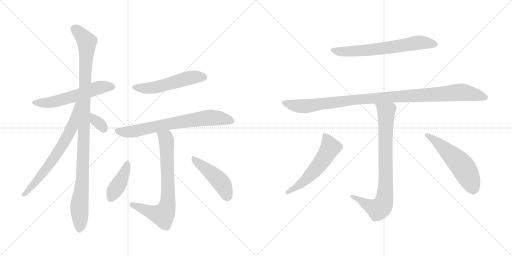
t = 0.00 s
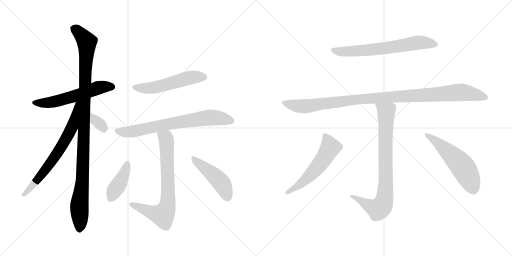
t = 2.20 s
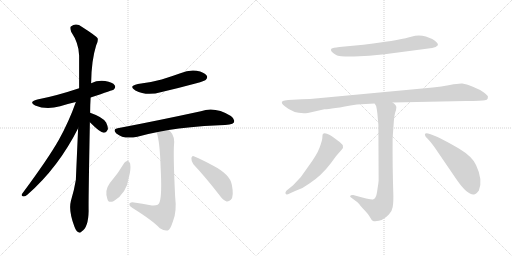
t = 4.40 s
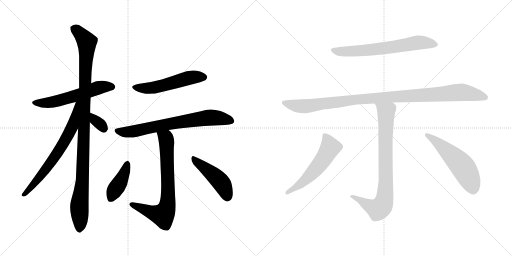
t = 6.59 s
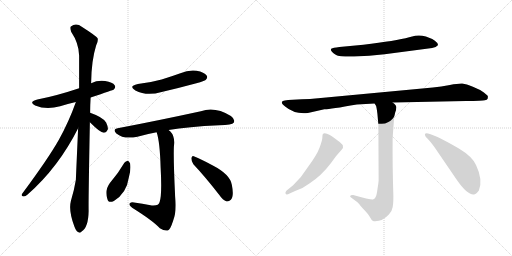
t = 8.79 s
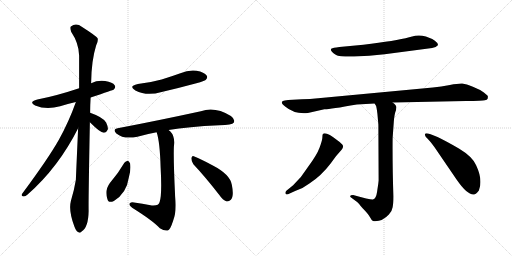
t = 10.99 s

The animated SVG that drew these frames (rendered in a browser with its animation timeline set to each time). Animation: 14 CSS @keyframes rules; one cycle of 10.99 s.

<svg version="1.1" viewBox="0 0 2048 1024" xmlns="http://www.w3.org/2000/svg">
  <g stroke="lightgray" stroke-dasharray="1,1" stroke-width="1" transform="scale(4, 4)">
    <line x1="0" y1="0" x2="256" y2="256"></line>
    <line x1="256" y1="0" x2="0" y2="256"></line>
    <line x1="128" y1="0" x2="128" y2="256"></line>
    <line x1="0" y1="128" x2="256" y2="128"></line>
    <line x1="256" y1="0" x2="512" y2="256"></line>
    <line x1="512" y1="0" x2="256" y2="256"></line>
    <line x1="384" y1="0" x2="384" y2="256"></line>
    <line x1="256" y1="128" x2="512" y2="128"></line>
  </g>
<g transform="scale(1, -1) translate(0, -850)">
   <style type="text/css">
    @keyframes keyframes0 {
      from {
       stroke: black;
       stroke-dashoffset: 574;
       stroke-width: 128;
       }
       65% {
       animation-timing-function: step-end;
       stroke: black;
       stroke-dashoffset: 0;
       stroke-width: 128;
       }
       to {
       stroke: black;
       stroke-width: 1024;
       }
       }
       #make-me-a-hanzi-animation-0 {
         animation: keyframes0 0.717122s both;
         animation-delay: 0.000000s;
         animation-timing-function: linear;
       }
    @keyframes keyframes1 {
      from {
       stroke: black;
       stroke-dashoffset: 1079;
       stroke-width: 128;
       }
       78% {
       animation-timing-function: step-end;
       stroke: black;
       stroke-dashoffset: 0;
       stroke-width: 128;
       }
       to {
       stroke: black;
       stroke-width: 1024;
       }
       }
       #make-me-a-hanzi-animation-1 {
         animation: keyframes1 1.128092s both;
         animation-delay: 0.717122s;
         animation-timing-function: linear;
       }
    @keyframes keyframes2 {
      from {
       stroke: black;
       stroke-dashoffset: 689;
       stroke-width: 128;
       }
       69% {
       animation-timing-function: step-end;
       stroke: black;
       stroke-dashoffset: 0;
       stroke-width: 128;
       }
       to {
       stroke: black;
       stroke-width: 1024;
       }
       }
       #make-me-a-hanzi-animation-2 {
         animation: keyframes2 0.810710s both;
         animation-delay: 1.845214s;
         animation-timing-function: linear;
       }
    @keyframes keyframes3 {
      from {
       stroke: black;
       stroke-dashoffset: 332;
       stroke-width: 128;
       }
       52% {
       animation-timing-function: step-end;
       stroke: black;
       stroke-dashoffset: 0;
       stroke-width: 128;
       }
       to {
       stroke: black;
       stroke-width: 1024;
       }
       }
       #make-me-a-hanzi-animation-3 {
         animation: keyframes3 0.520182s both;
         animation-delay: 2.655924s;
         animation-timing-function: linear;
       }
    @keyframes keyframes4 {
      from {
       stroke: black;
       stroke-dashoffset: 533;
       stroke-width: 128;
       }
       63% {
       animation-timing-function: step-end;
       stroke: black;
       stroke-dashoffset: 0;
       stroke-width: 128;
       }
       to {
       stroke: black;
       stroke-width: 1024;
       }
       }
       #make-me-a-hanzi-animation-4 {
         animation: keyframes4 0.683757s both;
         animation-delay: 3.176106s;
         animation-timing-function: linear;
       }
    @keyframes keyframes5 {
      from {
       stroke: black;
       stroke-dashoffset: 720;
       stroke-width: 128;
       }
       70% {
       animation-timing-function: step-end;
       stroke: black;
       stroke-dashoffset: 0;
       stroke-width: 128;
       }
       to {
       stroke: black;
       stroke-width: 1024;
       }
       }
       #make-me-a-hanzi-animation-5 {
         animation: keyframes5 0.835938s both;
         animation-delay: 3.859863s;
         animation-timing-function: linear;
       }
    @keyframes keyframes6 {
      from {
       stroke: black;
       stroke-dashoffset: 736;
       stroke-width: 128;
       }
       71% {
       animation-timing-function: step-end;
       stroke: black;
       stroke-dashoffset: 0;
       stroke-width: 128;
       }
       to {
       stroke: black;
       stroke-width: 1024;
       }
       }
       #make-me-a-hanzi-animation-6 {
         animation: keyframes6 0.848958s both;
         animation-delay: 4.695801s;
         animation-timing-function: linear;
       }
    @keyframes keyframes7 {
      from {
       stroke: black;
       stroke-dashoffset: 411;
       stroke-width: 128;
       }
       57% {
       animation-timing-function: step-end;
       stroke: black;
       stroke-dashoffset: 0;
       stroke-width: 128;
       }
       to {
       stroke: black;
       stroke-width: 1024;
       }
       }
       #make-me-a-hanzi-animation-7 {
         animation: keyframes7 0.584473s both;
         animation-delay: 5.544759s;
         animation-timing-function: linear;
       }
    @keyframes keyframes8 {
      from {
       stroke: black;
       stroke-dashoffset: 464;
       stroke-width: 128;
       }
       60% {
       animation-timing-function: step-end;
       stroke: black;
       stroke-dashoffset: 0;
       stroke-width: 128;
       }
       to {
       stroke: black;
       stroke-width: 1024;
       }
       }
       #make-me-a-hanzi-animation-8 {
         animation: keyframes8 0.627604s both;
         animation-delay: 6.129232s;
         animation-timing-function: linear;
       }
    @keyframes keyframes9 {
      from {
       stroke: black;
       stroke-dashoffset: 668;
       stroke-width: 128;
       }
       68% {
       animation-timing-function: step-end;
       stroke: black;
       stroke-dashoffset: 0;
       stroke-width: 128;
       }
       to {
       stroke: black;
       stroke-width: 1024;
       }
       }
       #make-me-a-hanzi-animation-9 {
         animation: keyframes9 0.793620s both;
         animation-delay: 6.756836s;
         animation-timing-function: linear;
       }
    @keyframes keyframes10 {
      from {
       stroke: black;
       stroke-dashoffset: 1064;
       stroke-width: 128;
       }
       78% {
       animation-timing-function: step-end;
       stroke: black;
       stroke-dashoffset: 0;
       stroke-width: 128;
       }
       to {
       stroke: black;
       stroke-width: 1024;
       }
       }
       #make-me-a-hanzi-animation-10 {
         animation: keyframes10 1.115885s both;
         animation-delay: 7.550456s;
         animation-timing-function: linear;
       }
    @keyframes keyframes11 {
      from {
       stroke: black;
       stroke-dashoffset: 822;
       stroke-width: 128;
       }
       73% {
       animation-timing-function: step-end;
       stroke: black;
       stroke-dashoffset: 0;
       stroke-width: 128;
       }
       to {
       stroke: black;
       stroke-width: 1024;
       }
       }
       #make-me-a-hanzi-animation-11 {
         animation: keyframes11 0.918945s both;
         animation-delay: 8.666341s;
         animation-timing-function: linear;
       }
    @keyframes keyframes12 {
      from {
       stroke: black;
       stroke-dashoffset: 561;
       stroke-width: 128;
       }
       65% {
       animation-timing-function: step-end;
       stroke: black;
       stroke-dashoffset: 0;
       stroke-width: 128;
       }
       to {
       stroke: black;
       stroke-width: 1024;
       }
       }
       #make-me-a-hanzi-animation-12 {
         animation: keyframes12 0.706543s both;
         animation-delay: 9.585286s;
         animation-timing-function: linear;
       }
    @keyframes keyframes13 {
      from {
       stroke: black;
       stroke-dashoffset: 548;
       stroke-width: 128;
       }
       64% {
       animation-timing-function: step-end;
       stroke: black;
       stroke-dashoffset: 0;
       stroke-width: 128;
       }
       to {
       stroke: black;
       stroke-width: 1024;
       }
       }
       #make-me-a-hanzi-animation-13 {
         animation: keyframes13 0.695964s both;
         animation-delay: 10.291829s;
         animation-timing-function: linear;
       }
</style>
<path d="M 362.5 460.5 Q 453.5 490.5 455.5 492.5 Q 464.5 501.5 458.5 509.5 Q 451.5 521.5 420.5 526.5 Q 390.5 530.5 364.5 517.5 L 316.5 497.5 Q 223.5 466.5 149.5 452.5 Q 112.5 443.5 140.5 428.5 Q 185.5 409.5 240.5 425.5 Q 268.5 434.5 303.5 442.5 L 362.5 460.5 Z" fill="lightgray"></path> 
<path d="M 360.5 399.5 Q 360.5 429.5 362.5 460.5 L 364.5 517.5 Q 365.5 608.5 384.5 668.5 Q 393.5 684.5 390.5 697.5 Q 383.5 707.5 328.5 742.5 Q 304.5 760.5 283.5 744.5 Q 279.5 740.5 284.5 723.5 Q 315.5 677.5 316.5 628.5 L 316.5 497.5 L 312.5 337.5 Q 303.5 136.5 303.5 131.5 Q 296.5 88.5 283.5 46.5 Q 273.5 7.5 297.5 -55.5 Q 304.5 -74.5 312.5 -77.5 Q 318.5 -84.5 326.5 -75.5 Q 353.5 -59.5 354.5 6.5 Q 353.5 46.5 359.5 361.5 L 360.5 399.5 Z" fill="lightgray"></path> 
<path d="M 303.5 442.5 Q 275.5 363.5 235.5 291.5 Q 192.5 215.5 88.5 75.5 Q 82.5 65.5 94.5 64.5 Q 100.5 63.5 110.5 72.5 Q 233.5 180.5 312.5 337.5 C 381.5 472.5 313.5 470.5 303.5 442.5 Z" fill="lightgray"></path> 
<path d="M 359.5 361.5 Q 401.5 319.5 414.5 319.5 Q 424.5 318.5 431.5 333.5 Q 432.5 343.5 424.5 360.5 Q 412.5 381.5 360.5 399.5 C 332.5 409.5 338.5 382.5 359.5 361.5 Z" fill="lightgray"></path> 
<path d="M 551.5 514.5 Q 511.5 505.5 541.5 488.5 Q 586.5 464.5 646.5 482.5 Q 715.5 498.5 785.5 517.5 Q 818.5 526.5 822.5 530.5 Q 832.5 540.5 826.5 548.5 Q 817.5 561.5 786.5 567.5 Q 753.5 571.5 721.5 557.5 Q 685.5 544.5 646.5 532.5 Q 603.5 520.5 551.5 514.5 Z" fill="lightgray"></path> 
<path d="M 674.5 330.5 Q 750.5 343.5 877.5 349.5 Q 928.5 349.5 935.5 360.5 Q 941.5 373.5 923.5 386.5 Q 859.5 425.5 803.5 405.5 Q 623.5 366.5 470.5 337.5 Q 448.5 333.5 465.5 316.5 Q 495.5 291.5 549.5 303.5 Q 583.5 313.5 626.5 321.5 L 674.5 330.5 Z" fill="lightgray"></path> 
<path d="M 626.5 321.5 Q 639.5 284.5 642.5 180.5 Q 648.5 69.5 638.5 42.5 Q 635.5 26.5 607.5 28.5 Q 570.5 35.5 529.5 41.5 Q 517.5 40.5 517.5 33.5 Q 516.5 27.5 528.5 19.5 Q 610.5 -31.5 639.5 -62.5 Q 658.5 -75.5 671.5 -71.5 Q 681.5 -67.5 692.5 -32.5 Q 707.5 3.5 700.5 65.5 Q 693.5 210.5 695.5 262.5 Q 701.5 304.5 681.5 324.5 Q 677.5 328.5 674.5 330.5 C 653.5 351.5 618.5 350.5 626.5 321.5 Z" fill="lightgray"></path> 
<path d="M 497.5 199.5 Q 472.5 156.5 439.5 118.5 Q 417.5 88.5 429.5 54.5 Q 433.5 36.5 455.5 46.5 Q 506.5 77.5 515.5 141.5 Q 524.5 172.5 520.5 196.5 Q 516.5 205.5 511.5 207.5 Q 502.5 206.5 497.5 199.5 Z" fill="lightgray"></path> 
<path d="M 773.5 193.5 Q 821.5 142.5 876.5 71.5 Q 891.5 49.5 906.5 44.5 Q 915.5 43.5 923.5 51.5 Q 936.5 64.5 927.5 110.5 Q 921.5 152.5 849.5 189.5 Q 803.5 214.5 777.5 224.5 Q 768.5 230.5 765.5 218.5 Q 764.5 205.5 773.5 193.5 Z" fill="lightgray"></path> 
<path d="M 1453.5 671.0 L 1357.5 662.0 Q 1330.5 659.0 1326.5 656.0 Q 1315.5 648.0 1344.5 630.0 Q 1356.5 623.0 1416.5 624.0 Q 1476.5 625.0 1538.5 633.0 L 1728.5 658.0 Q 1745.5 661.0 1750.5 668.0 Q 1755.5 675.0 1739.5 687.0 Q 1727.5 696.0 1703.5 704.0 Q 1680.5 711.0 1660.5 707.0 L 1636.5 701.0 Q 1584.5 687.0 1453.5 671.0 Z" fill="lightgray"></path> 
<path d="M 1570.5 440.0 L 1863.5 446.0 Q 1930.5 446.0 1939.5 449.0 Q 1948.5 451.0 1950.5 455.0 Q 1951.5 460.0 1951.5 464.0 Q 1952.5 467.0 1935.5 480.0 Q 1919.5 492.0 1891.5 503.0 Q 1864.5 514.0 1849.5 516.0 Q 1834.5 517.0 1799.5 510.0 Q 1764.5 503.0 1731.5 500.0 L 1272.5 457.0 Q 1239.5 453.0 1207.5 453.0 L 1152.5 450.0 Q 1136.5 449.0 1131.5 446.0 Q 1119.5 440.0 1140.5 424.0 Q 1178.5 392.0 1231.5 398.0 L 1297.5 413.0 Q 1315.5 412.0 1427.5 432.0 L 1498.5 436.0 L 1570.5 440.0 Z" fill="lightgray"></path> 
<path d="M 1400.5 65.0 Q 1400.5 63.0 1405.5 59.0 L 1428.5 42.0 Q 1433.5 38.0 1450.5 17.0 Q 1472.5 -5.0 1479.5 -18.0 Q 1486.5 -31.0 1490.5 -33.0 Q 1495.5 -35.0 1500.5 -35.0 Q 1530.5 -35.0 1555.5 -8.0 Q 1568.5 6.0 1570.5 21.0 Q 1573.5 36.0 1573.5 65.0 Q 1569.5 194.0 1570.5 298.0 L 1574.5 353.0 Q 1576.5 384.0 1580.5 399.0 Q 1585.5 413.0 1585.5 421.0 Q 1585.5 429.0 1570.5 440.0 C 1549.5 461.0 1486.5 463.0 1498.5 436.0 L 1504.5 426.0 Q 1506.5 419.0 1509.5 396.0 L 1513.5 351.0 L 1514.5 128.0 Q 1513.5 115.0 1509.5 91.0 Q 1506.5 67.0 1501.5 60.0 Q 1498.5 54.0 1491.5 52.0 Q 1484.5 50.0 1412.5 70.0 Q 1400.5 70.0 1400.5 65.0 Z" fill="lightgray"></path> 
<path d="M 1203.5 142.0 L 1172.5 109.0 L 1145.5 87.0 Q 1139.5 80.0 1142.5 75.0 Q 1145.5 69.0 1158.5 76.0 L 1180.5 86.0 Q 1213.5 97.0 1237.5 116.0 Q 1285.5 147.0 1322.5 196.0 L 1344.5 226.0 L 1366.5 251.0 Q 1374.5 260.0 1371.5 268.0 Q 1368.5 275.0 1350.5 288.0 Q 1302.5 326.0 1291.5 314.0 Q 1289.5 311.0 1289.5 301.0 Q 1289.5 290.0 1278.5 260.0 Q 1267.5 230.0 1232.5 183.0 L 1203.5 142.0 Z" fill="lightgray"></path> 
<path d="M 1737.5 262.0 L 1825.5 133.0 Q 1867.5 72.0 1893.5 72.0 Q 1902.5 70.0 1915.5 88.0 Q 1932.5 130.0 1904.5 189.0 Q 1890.5 223.0 1835.5 256.0 Q 1730.5 317.0 1704.5 317.0 Q 1699.5 317.0 1699.5 311.0 Q 1700.5 304.0 1710.5 295.0 Q 1720.5 285.0 1737.5 262.0 Z" fill="lightgray"></path> 
      <clipPath id="make-me-a-hanzi-clip-0">
      <path d="M 362.5 460.5 Q 453.5 490.5 455.5 492.5 Q 464.5 501.5 458.5 509.5 Q 451.5 521.5 420.5 526.5 Q 390.5 530.5 364.5 517.5 L 316.5 497.5 Q 223.5 466.5 149.5 452.5 Q 112.5 443.5 140.5 428.5 Q 185.5 409.5 240.5 425.5 Q 268.5 434.5 303.5 442.5 L 362.5 460.5 Z" fill="lightgray"></path>
      </clipPath>
      <path clip-path="url(#make-me-a-hanzi-clip-0)" d="M 141.5 441.5 L 164.5 437.5 L 213.5 442.5 L 400.5 501.5 L 449.5 502.5 " fill="none" id="make-me-a-hanzi-animation-0" stroke-dasharray="446 892" stroke-linecap="round"></path>

      <clipPath id="make-me-a-hanzi-clip-1">
      <path d="M 360.5 399.5 Q 360.5 429.5 362.5 460.5 L 364.5 517.5 Q 365.5 608.5 384.5 668.5 Q 393.5 684.5 390.5 697.5 Q 383.5 707.5 328.5 742.5 Q 304.5 760.5 283.5 744.5 Q 279.5 740.5 284.5 723.5 Q 315.5 677.5 316.5 628.5 L 316.5 497.5 L 312.5 337.5 Q 303.5 136.5 303.5 131.5 Q 296.5 88.5 283.5 46.5 Q 273.5 7.5 297.5 -55.5 Q 304.5 -74.5 312.5 -77.5 Q 318.5 -84.5 326.5 -75.5 Q 353.5 -59.5 354.5 6.5 Q 353.5 46.5 359.5 361.5 L 360.5 399.5 Z" fill="lightgray"></path>
      </clipPath>
      <path clip-path="url(#make-me-a-hanzi-clip-1)" d="M 295.5 737.5 L 347.5 682.5 L 330.5 131.5 L 317.5 32.5 L 317.5 -63.5 " fill="none" id="make-me-a-hanzi-animation-1" stroke-dasharray="951 1902" stroke-linecap="round"></path>

      <clipPath id="make-me-a-hanzi-clip-2">
      <path d="M 303.5 442.5 Q 275.5 363.5 235.5 291.5 Q 192.5 215.5 88.5 75.5 Q 82.5 65.5 94.5 64.5 Q 100.5 63.5 110.5 72.5 Q 233.5 180.5 312.5 337.5 C 381.5 472.5 313.5 470.5 303.5 442.5 Z" fill="lightgray"></path>
      </clipPath>
      <path clip-path="url(#make-me-a-hanzi-clip-2)" d="M 311.5 438.5 L 305.5 433.5 L 289.5 345.5 L 257.5 283.5 L 179.5 167.5 L 96.5 72.5 " fill="none" id="make-me-a-hanzi-animation-2" stroke-dasharray="561 1122" stroke-linecap="round"></path>

      <clipPath id="make-me-a-hanzi-clip-3">
      <path d="M 359.5 361.5 Q 401.5 319.5 414.5 319.5 Q 424.5 318.5 431.5 333.5 Q 432.5 343.5 424.5 360.5 Q 412.5 381.5 360.5 399.5 C 332.5 409.5 338.5 382.5 359.5 361.5 Z" fill="lightgray"></path>
      </clipPath>
      <path clip-path="url(#make-me-a-hanzi-clip-3)" d="M 368.5 392.5 L 381.5 367.5 L 403.5 351.5 L 414.5 333.5 " fill="none" id="make-me-a-hanzi-animation-3" stroke-dasharray="204 408" stroke-linecap="round"></path>

      <clipPath id="make-me-a-hanzi-clip-4">
      <path d="M 551.5 514.5 Q 511.5 505.5 541.5 488.5 Q 586.5 464.5 646.5 482.5 Q 715.5 498.5 785.5 517.5 Q 818.5 526.5 822.5 530.5 Q 832.5 540.5 826.5 548.5 Q 817.5 561.5 786.5 567.5 Q 753.5 571.5 721.5 557.5 Q 685.5 544.5 646.5 532.5 Q 603.5 520.5 551.5 514.5 Z" fill="lightgray"></path>
      </clipPath>
      <path clip-path="url(#make-me-a-hanzi-clip-4)" d="M 543.5 502.5 L 604.5 498.5 L 747.5 537.5 L 815.5 541.5 " fill="none" id="make-me-a-hanzi-animation-4" stroke-dasharray="405 810" stroke-linecap="round"></path>

      <clipPath id="make-me-a-hanzi-clip-5">
      <path d="M 674.5 330.5 Q 750.5 343.5 877.5 349.5 Q 928.5 349.5 935.5 360.5 Q 941.5 373.5 923.5 386.5 Q 859.5 425.5 803.5 405.5 Q 623.5 366.5 470.5 337.5 Q 448.5 333.5 465.5 316.5 Q 495.5 291.5 549.5 303.5 Q 583.5 313.5 626.5 321.5 L 674.5 330.5 Z" fill="lightgray"></path>
      </clipPath>
      <path clip-path="url(#make-me-a-hanzi-clip-5)" d="M 468.5 326.5 L 499.5 321.5 L 536.5 325.5 L 688.5 357.5 L 840.5 380.5 L 925.5 367.5 " fill="none" id="make-me-a-hanzi-animation-5" stroke-dasharray="592 1184" stroke-linecap="round"></path>

      <clipPath id="make-me-a-hanzi-clip-6">
      <path d="M 626.5 321.5 Q 639.5 284.5 642.5 180.5 Q 648.5 69.5 638.5 42.5 Q 635.5 26.5 607.5 28.5 Q 570.5 35.5 529.5 41.5 Q 517.5 40.5 517.5 33.5 Q 516.5 27.5 528.5 19.5 Q 610.5 -31.5 639.5 -62.5 Q 658.5 -75.5 671.5 -71.5 Q 681.5 -67.5 692.5 -32.5 Q 707.5 3.5 700.5 65.5 Q 693.5 210.5 695.5 262.5 Q 701.5 304.5 681.5 324.5 Q 677.5 328.5 674.5 330.5 C 653.5 351.5 618.5 350.5 626.5 321.5 Z" fill="lightgray"></path>
      </clipPath>
      <path clip-path="url(#make-me-a-hanzi-clip-6)" d="M 633.5 318.5 L 664.5 295.5 L 665.5 286.5 L 672.5 54.5 L 665.5 13.5 L 651.5 -9.5 L 526.5 32.5 " fill="none" id="make-me-a-hanzi-animation-6" stroke-dasharray="608 1216" stroke-linecap="round"></path>

      <clipPath id="make-me-a-hanzi-clip-7">
      <path d="M 497.5 199.5 Q 472.5 156.5 439.5 118.5 Q 417.5 88.5 429.5 54.5 Q 433.5 36.5 455.5 46.5 Q 506.5 77.5 515.5 141.5 Q 524.5 172.5 520.5 196.5 Q 516.5 205.5 511.5 207.5 Q 502.5 206.5 497.5 199.5 Z" fill="lightgray"></path>
      </clipPath>
      <path clip-path="url(#make-me-a-hanzi-clip-7)" d="M 510.5 197.5 L 489.5 138.5 L 444.5 57.5 " fill="none" id="make-me-a-hanzi-animation-7" stroke-dasharray="283 566" stroke-linecap="round"></path>

      <clipPath id="make-me-a-hanzi-clip-8">
      <path d="M 773.5 193.5 Q 821.5 142.5 876.5 71.5 Q 891.5 49.5 906.5 44.5 Q 915.5 43.5 923.5 51.5 Q 936.5 64.5 927.5 110.5 Q 921.5 152.5 849.5 189.5 Q 803.5 214.5 777.5 224.5 Q 768.5 230.5 765.5 218.5 Q 764.5 205.5 773.5 193.5 Z" fill="lightgray"></path>
      </clipPath>
      <path clip-path="url(#make-me-a-hanzi-clip-8)" d="M 775.5 213.5 L 879.5 126.5 L 898.5 95.5 L 908.5 60.5 " fill="none" id="make-me-a-hanzi-animation-8" stroke-dasharray="336 672" stroke-linecap="round"></path>

      <clipPath id="make-me-a-hanzi-clip-9">
      <path d="M 1453.5 671.0 L 1357.5 662.0 Q 1330.5 659.0 1326.5 656.0 Q 1315.5 648.0 1344.5 630.0 Q 1356.5 623.0 1416.5 624.0 Q 1476.5 625.0 1538.5 633.0 L 1728.5 658.0 Q 1745.5 661.0 1750.5 668.0 Q 1755.5 675.0 1739.5 687.0 Q 1727.5 696.0 1703.5 704.0 Q 1680.5 711.0 1660.5 707.0 L 1636.5 701.0 Q 1584.5 687.0 1453.5 671.0 Z" fill="lightgray"></path>
      </clipPath>
      <path clip-path="url(#make-me-a-hanzi-clip-9)" d="M 1333.5 650.0 L 1370.5 643.0 L 1453.5 648.0 L 1679.5 680.0 L 1741.5 672.0 " fill="none" id="make-me-a-hanzi-animation-9" stroke-dasharray="540 1080" stroke-linecap="round"></path>

      <clipPath id="make-me-a-hanzi-clip-10">
      <path d="M 1570.5 440.0 L 1863.5 446.0 Q 1930.5 446.0 1939.5 449.0 Q 1948.5 451.0 1950.5 455.0 Q 1951.5 460.0 1951.5 464.0 Q 1952.5 467.0 1935.5 480.0 Q 1919.5 492.0 1891.5 503.0 Q 1864.5 514.0 1849.5 516.0 Q 1834.5 517.0 1799.5 510.0 Q 1764.5 503.0 1731.5 500.0 L 1272.5 457.0 Q 1239.5 453.0 1207.5 453.0 L 1152.5 450.0 Q 1136.5 449.0 1131.5 446.0 Q 1119.5 440.0 1140.5 424.0 Q 1178.5 392.0 1231.5 398.0 L 1297.5 413.0 Q 1315.5 412.0 1427.5 432.0 L 1498.5 436.0 L 1570.5 440.0 Z" fill="lightgray"></path>
      </clipPath>
      <path clip-path="url(#make-me-a-hanzi-clip-10)" d="M 1138.5 438.0 L 1195.5 425.0 L 1221.5 425.0 L 1440.5 454.0 L 1838.5 481.0 L 1940.5 461.0 " fill="none" id="make-me-a-hanzi-animation-10" stroke-dasharray="936 1872" stroke-linecap="round"></path>

      <clipPath id="make-me-a-hanzi-clip-11">
      <path d="M 1400.5 65.0 Q 1400.5 63.0 1405.5 59.0 L 1428.5 42.0 Q 1433.5 38.0 1450.5 17.0 Q 1472.5 -5.0 1479.5 -18.0 Q 1486.5 -31.0 1490.5 -33.0 Q 1495.5 -35.0 1500.5 -35.0 Q 1530.5 -35.0 1555.5 -8.0 Q 1568.5 6.0 1570.5 21.0 Q 1573.5 36.0 1573.5 65.0 Q 1569.5 194.0 1570.5 298.0 L 1574.5 353.0 Q 1576.5 384.0 1580.5 399.0 Q 1585.5 413.0 1585.5 421.0 Q 1585.5 429.0 1570.5 440.0 C 1549.5 461.0 1486.5 463.0 1498.5 436.0 L 1504.5 426.0 Q 1506.5 419.0 1509.5 396.0 L 1513.5 351.0 L 1514.5 128.0 Q 1513.5 115.0 1509.5 91.0 Q 1506.5 67.0 1501.5 60.0 Q 1498.5 54.0 1491.5 52.0 Q 1484.5 50.0 1412.5 70.0 Q 1400.5 70.0 1400.5 65.0 Z" fill="lightgray"></path>
      </clipPath>
      <path clip-path="url(#make-me-a-hanzi-clip-11)" d="M 1505.5 434.0 L 1544.5 400.0 L 1543.5 140.0 L 1535.5 42.0 L 1512.5 13.0 L 1474.5 27.0 L 1422.5 62.0 L 1407.5 66.0 " fill="none" id="make-me-a-hanzi-animation-11" stroke-dasharray="694 1388" stroke-linecap="round"></path>

      <clipPath id="make-me-a-hanzi-clip-12">
      <path d="M 1203.5 142.0 L 1172.5 109.0 L 1145.5 87.0 Q 1139.5 80.0 1142.5 75.0 Q 1145.5 69.0 1158.5 76.0 L 1180.5 86.0 Q 1213.5 97.0 1237.5 116.0 Q 1285.5 147.0 1322.5 196.0 L 1344.5 226.0 L 1366.5 251.0 Q 1374.5 260.0 1371.5 268.0 Q 1368.5 275.0 1350.5 288.0 Q 1302.5 326.0 1291.5 314.0 Q 1289.5 311.0 1289.5 301.0 Q 1289.5 290.0 1278.5 260.0 Q 1267.5 230.0 1232.5 183.0 L 1203.5 142.0 Z" fill="lightgray"></path>
      </clipPath>
      <path clip-path="url(#make-me-a-hanzi-clip-12)" d="M 1298.5 306.0 L 1321.5 260.0 L 1291.5 210.0 L 1220.5 129.0 L 1148.5 80.0 " fill="none" id="make-me-a-hanzi-animation-12" stroke-dasharray="433 866" stroke-linecap="round"></path>

      <clipPath id="make-me-a-hanzi-clip-13">
      <path d="M 1737.5 262.0 L 1825.5 133.0 Q 1867.5 72.0 1893.5 72.0 Q 1902.5 70.0 1915.5 88.0 Q 1932.5 130.0 1904.5 189.0 Q 1890.5 223.0 1835.5 256.0 Q 1730.5 317.0 1704.5 317.0 Q 1699.5 317.0 1699.5 311.0 Q 1700.5 304.0 1710.5 295.0 Q 1720.5 285.0 1737.5 262.0 Z" fill="lightgray"></path>
      </clipPath>
      <path clip-path="url(#make-me-a-hanzi-clip-13)" d="M 1706.5 310.0 L 1790.5 245.0 L 1846.5 188.0 L 1880.5 130.0 L 1892.5 93.0 " fill="none" id="make-me-a-hanzi-animation-13" stroke-dasharray="420 840" stroke-linecap="round"></path>

</g>
</svg>
